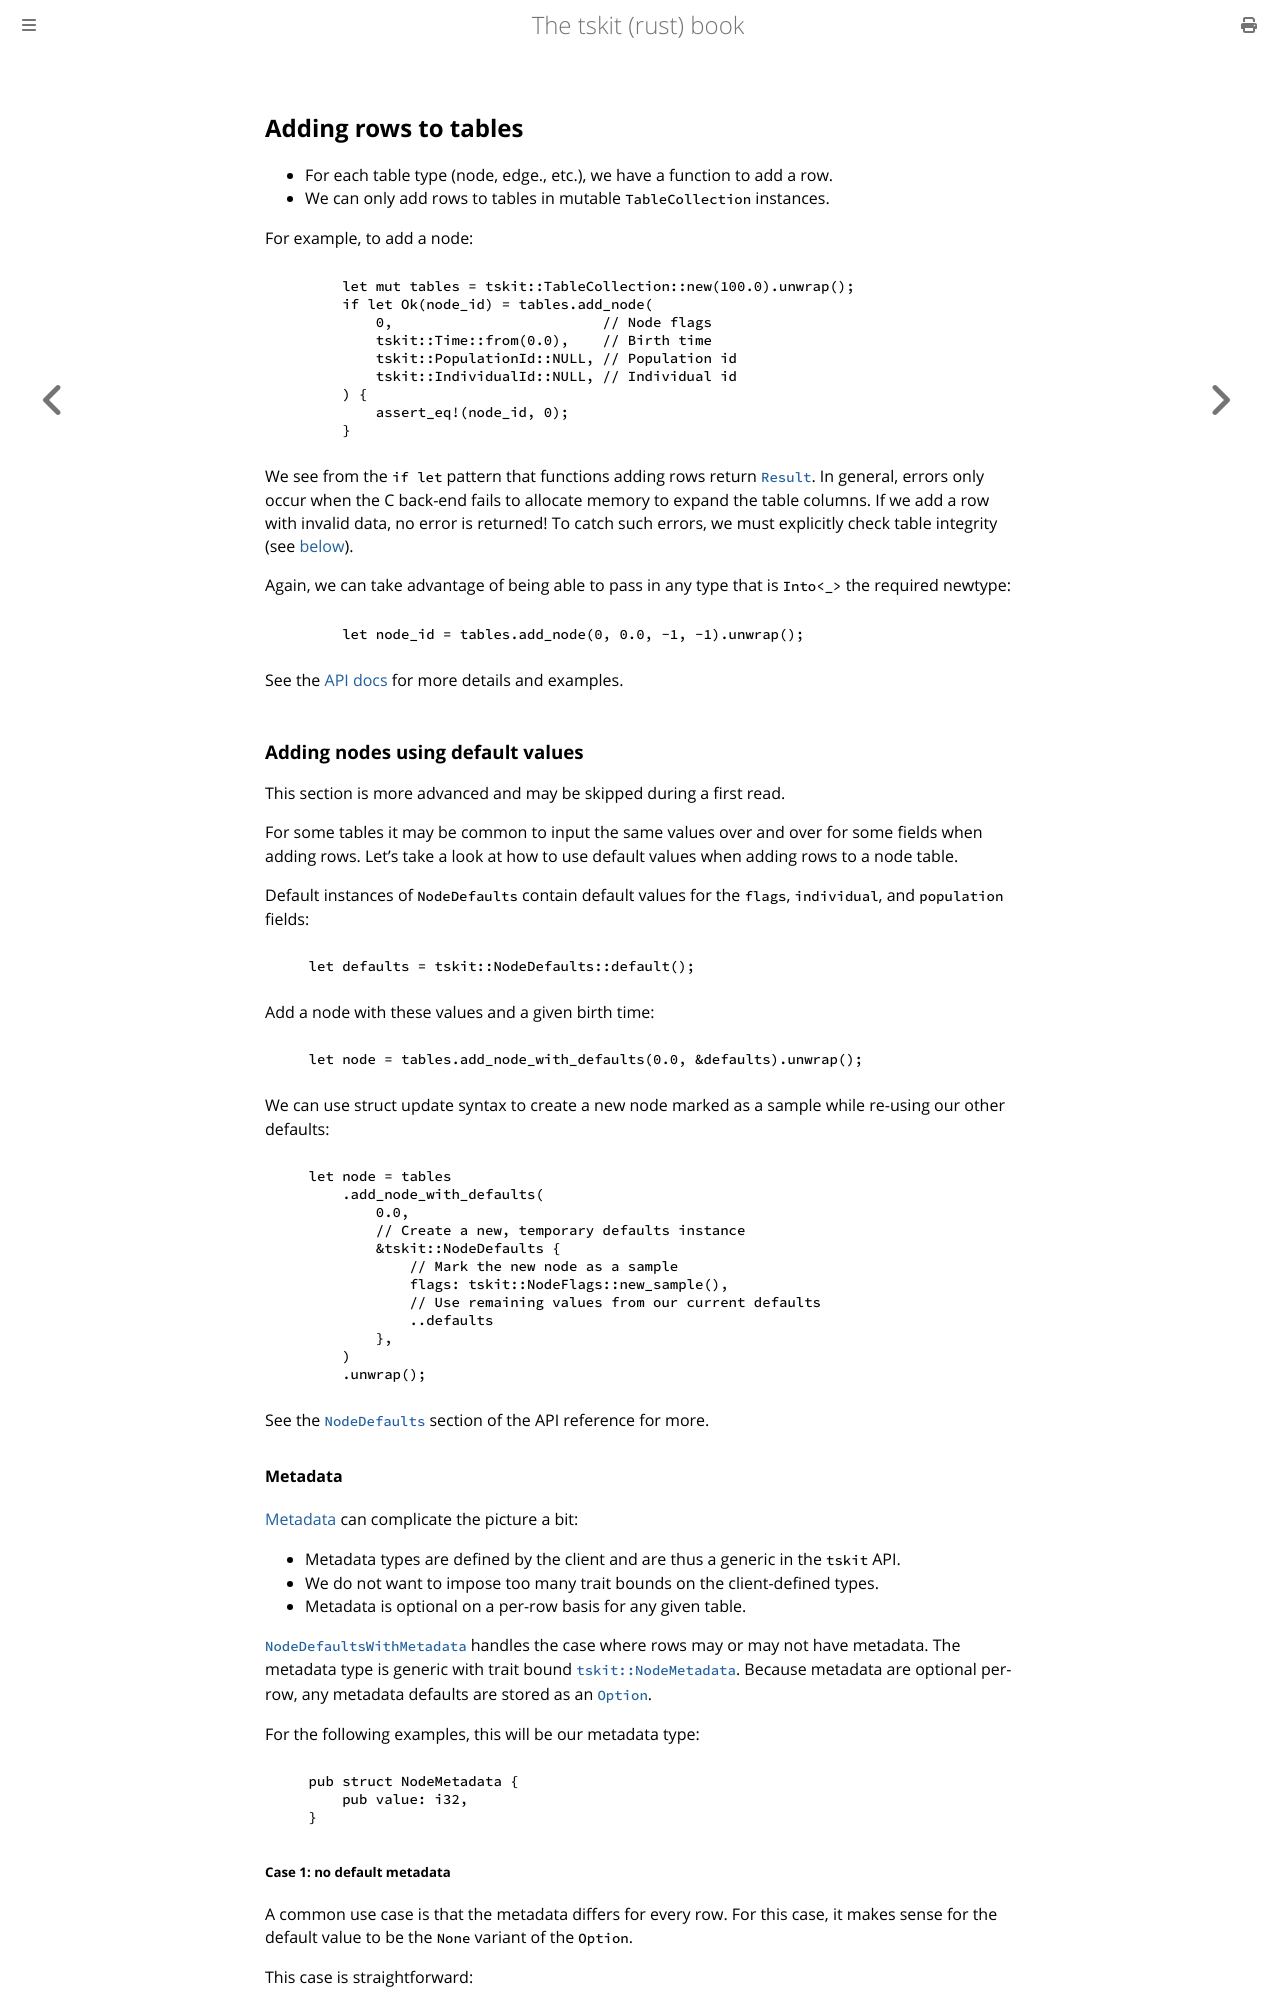

repository: tskit-dev/tskit-rust · page: table_collection_adding_rows.html · generator: mdbook

## Adding rows to tables

* For each table type (node, edge., etc.), we have a function to add a row.
* We can only add rows to tables in mutable `TableCollection` instances.

For example, to add a node:


```rust, noplaygound, ignore
{{#include ../../tests/book_table_collection.rs:add_node_without_metadata}}
```

We see from the `if let` pattern that functions adding rows return
[`Result`](https://doc.rust-lang.org/std/result/enum.Result.html).
In general, errors only occur when the C back-end fails to allocate memory 
to expand the table columns.
If we add a row with invalid data, no error is returned!
To catch such errors, we must explicitly check table integrity (see [below](table_collection_validation.md#checking-table-integrity)).

Again, we can take advantage of being able to pass in any type that is `Into<_>` the required newtype:

```rust, noplaygound, ignore
{{#include ../../tests/book_table_collection.rs:add_node_without_metadata_using_into}}
```

See the [API docs](https://docs.rs/tskit) for more details and examples.

### Adding nodes using default values

This section is more advanced and may be skipped during a first read.

For some tables it may be common to input the same values over and over for some fields when adding rows.
Let's take a look at how to use default values when adding rows to a node table.

Default instances of `NodeDefaults` contain default values for the `flags`, `individual`, and `population` fields:

```rust, noplaygound, ignore
{{#include ../../tests/book_table_collection.rs:node_defaults}}
```

Add a node with these values and a given birth time:

```rust, noplaygound, ignore
{{#include ../../tests/book_table_collection.rs:add_node_defaults}}
```

We can use struct update syntax to create a new node marked as a sample while re-using our other defaults:

```rust, noplaygound, ignore
{{#include ../../tests/book_table_collection.rs:add_node_defaults_sample}}
```

See the [`NodeDefaults`](https://docs.rs/tskit/latest/tskit/struct.NodeDefaults.html) section of the API reference for more.
